Photos from the image-classification dataset "Data Set" in the GitHub repository Pranav1173/SIH. Its 10 classes are: aloe vera, brahmi, datura, hibiscus, Indian olive, malabar leaf, pepper, sandalwood, tulsi, turmeric.

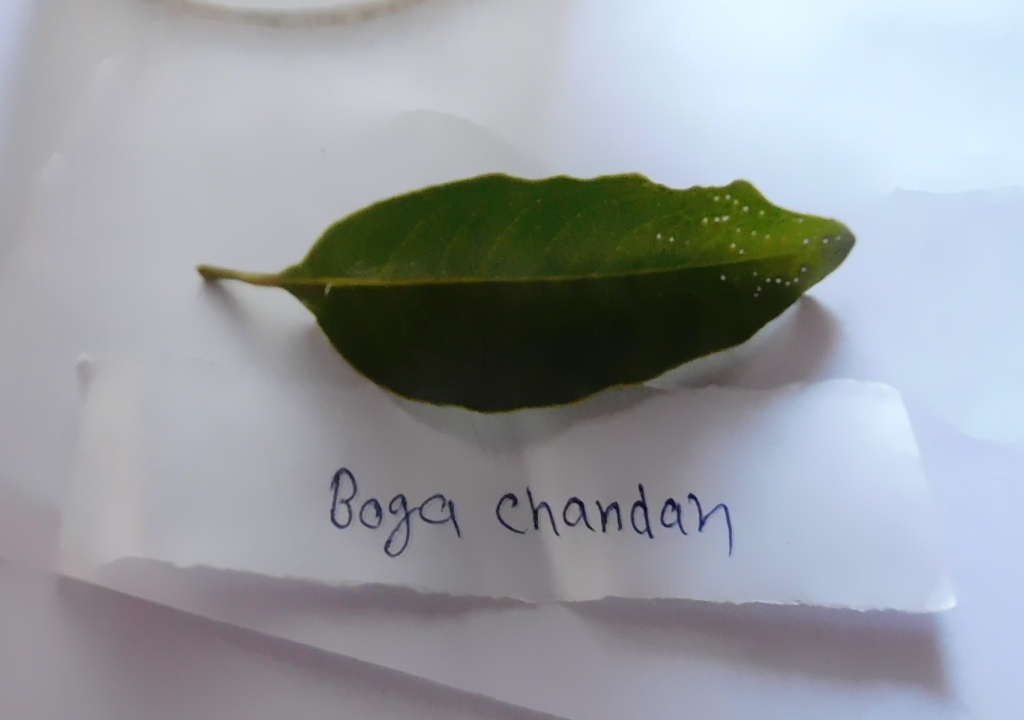
Label: sandalwood

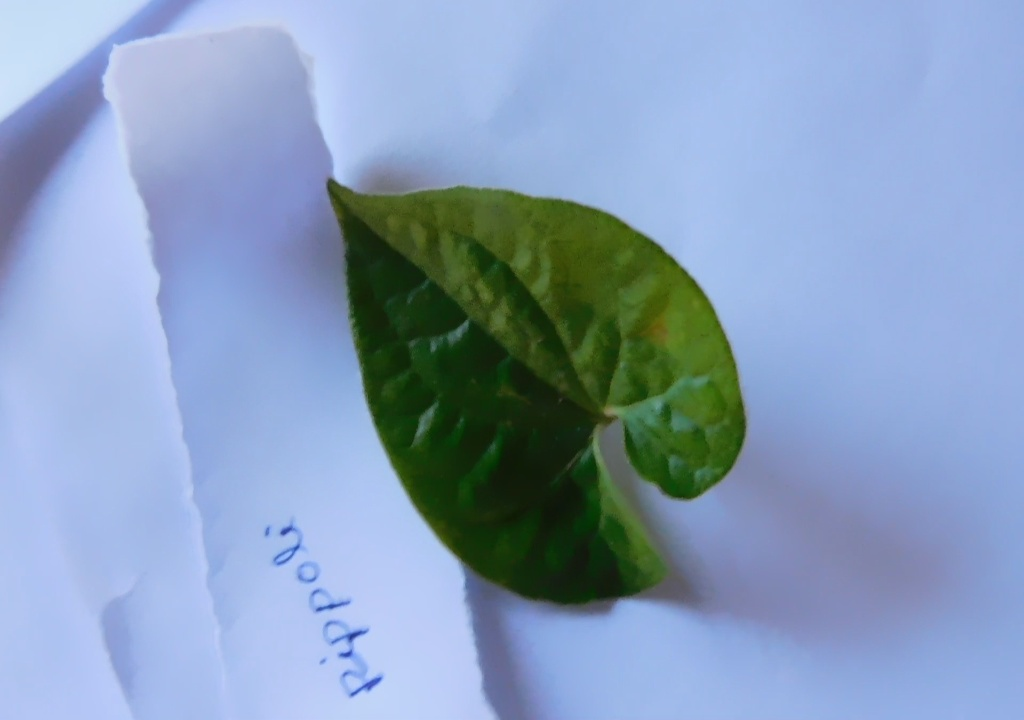
Label: pepper

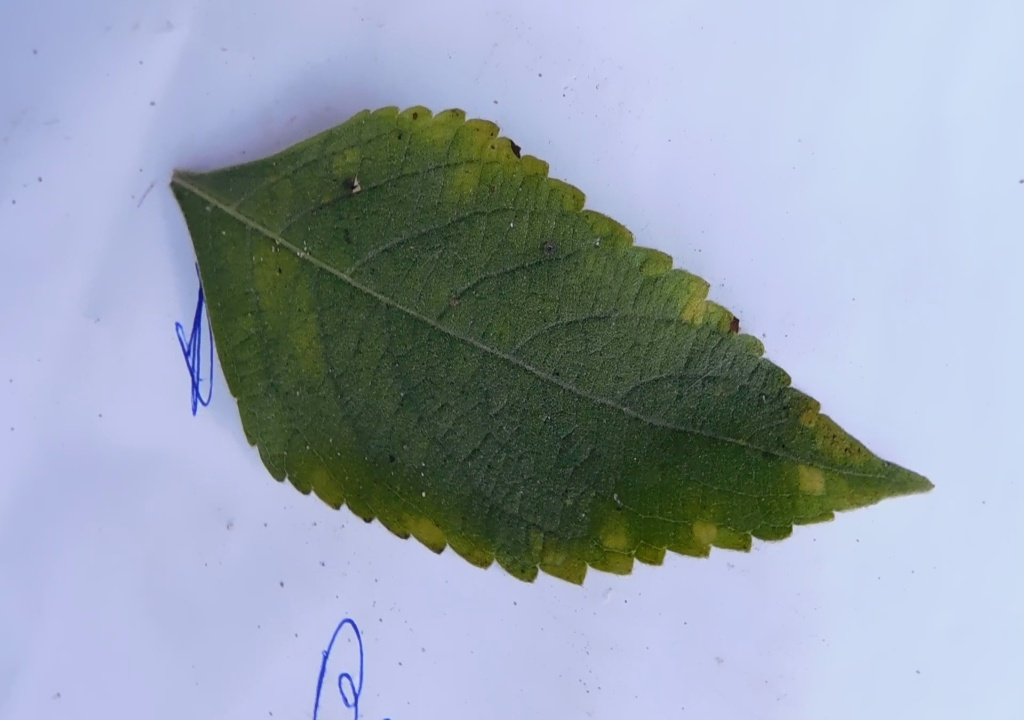
Label: tulsi

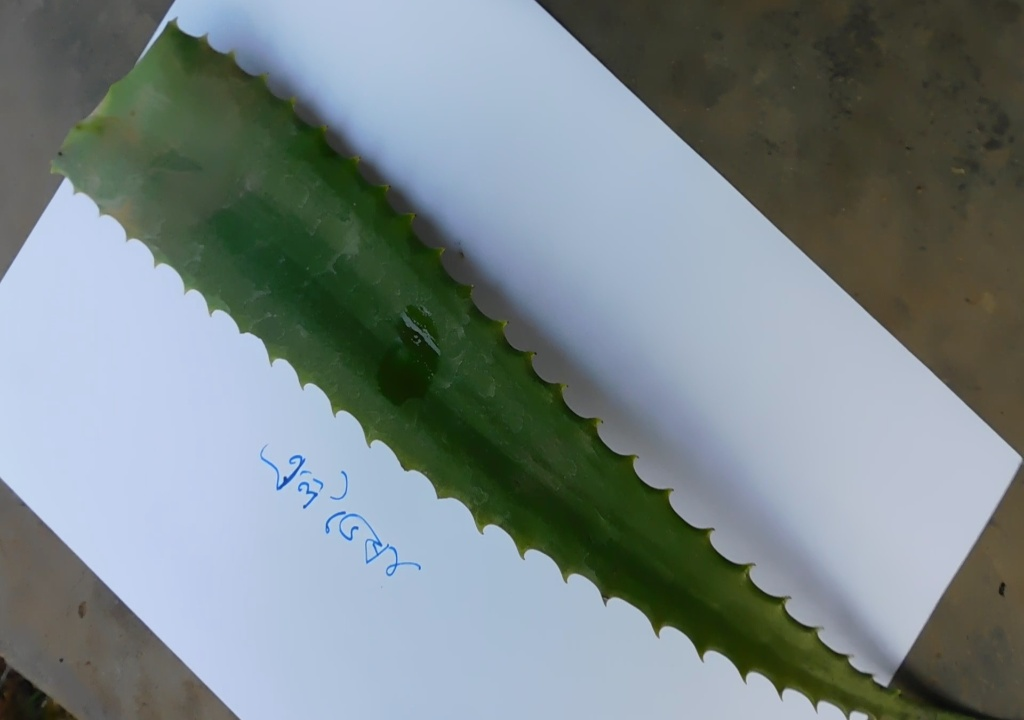
Label: aloe vera

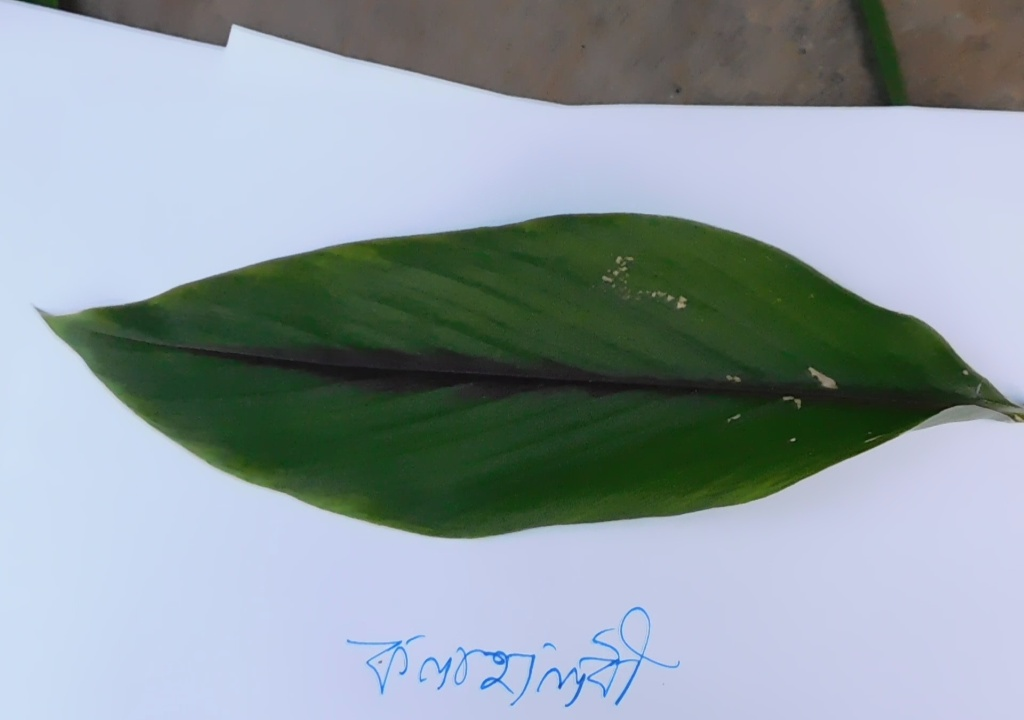
Label: turmeric

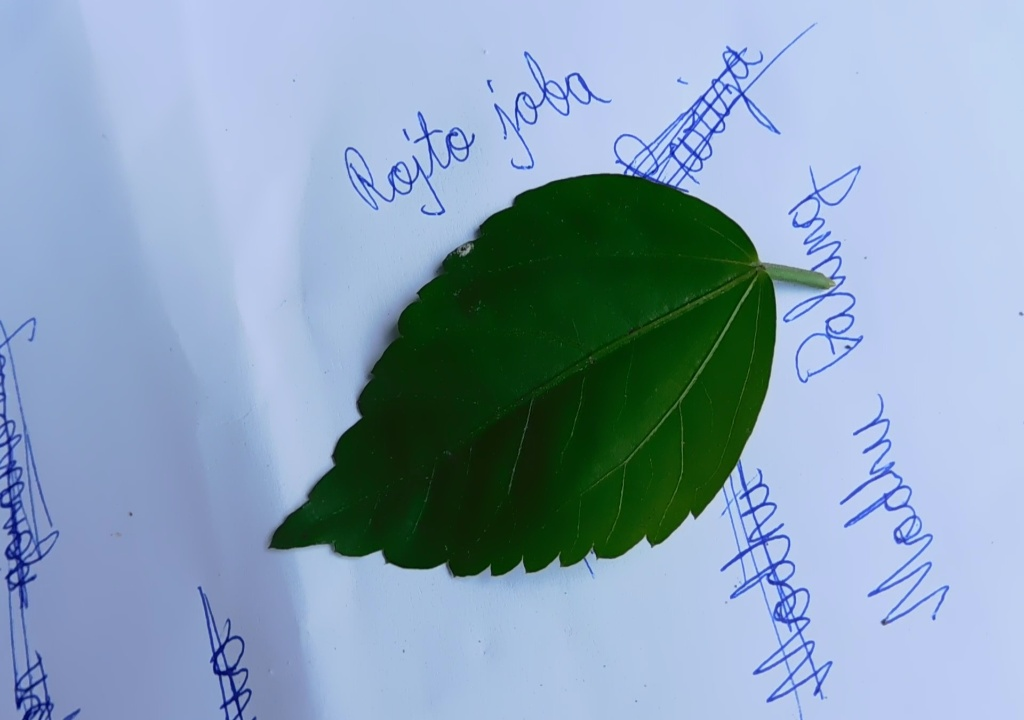
Label: hibiscus
